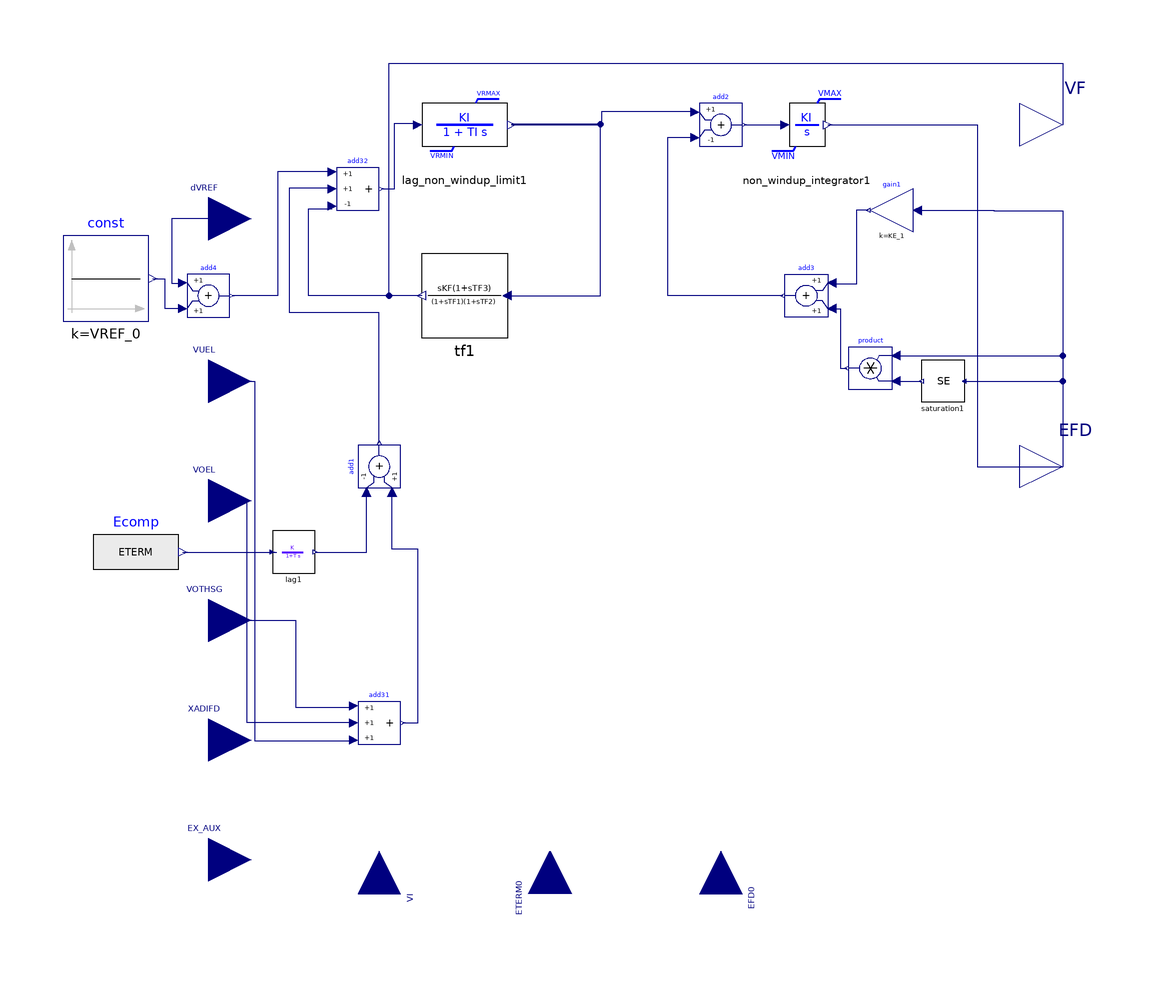

The Modelica model whose source follows is shown above as a component diagram (icons at their Placement, wires along their Line points).

model ESAC5A
  extends OpalRT.Electrical.PartialModel.Exciter;
  parameter Integer IBUS = 100 "Located Bus No.";
  parameter String ID = "M1" "Machine Identifier";
  parameter Real TR = 0.02 "(sec)";
  parameter Real KA = 100;
  parameter Real TA = 0.5 "(sec)";
  parameter Real VRMAX = 9 "or zero";
  parameter Real VRMIN = -5;
  parameter Real KE = 0.5 "or zero";
  parameter Real TE = 0.08 "(sec)";
  parameter Real KF = 0.2;
  parameter Real TF1 = 1.2 "(>0) (sec)";
  parameter Real TF2 = 2 "(>0) (sec)";
  parameter Real TF3 = 2 "(>0) (sec)";
  parameter Real E1 = 4;
  parameter Real SE_E1 = 0.4;
  parameter Real E2 = 5;
  parameter Real SE_E2 = 0.5;
  import sat_q = OpalRT.NonElectrical.Math.Nonlinear.computeSaturationQuadratic;
  Modelica.Blocks.Math.Add3 add31 annotation(Placement(visible = true, transformation(origin = {-60, -60}, extent = {{-5, -5}, {5, 5}}, rotation = 0)));
  Modelica.Blocks.Math.Add add1(k1 = -1) annotation(Placement(visible = true, transformation(origin = {-60, 0}, extent = {{-5, -5}, {5, 5}}, rotation = 90)));
  Modelica.Blocks.Math.Add3 add32(k3 = -1) annotation(Placement(visible = true, transformation(origin = {-65, 65}, extent = {{-5, -5}, {5, 5}}, rotation = 0)));
  OpalRT.NonElectrical.Math.Continuous.TransferFunctionNonWindup.Lag_NonWindupLimit lag_non_windup_limit1(KI = KA, TI = TA, VRMAX = VRMAX_1, VRMIN = VRMIN_1, y_init = (SE0 + KE_1) * EFD_0) annotation(Placement(visible = true, transformation(origin = {-40, 80}, extent = {{-10, -10}, {10, 10}}, rotation = 0)));
  Modelica.Blocks.Math.Add add3 annotation(Placement(visible = true, transformation(origin = {40, 40}, extent = {{5, -5}, {-5, 5}}, rotation = 0)));
  Modelica.Blocks.Math.Gain gain1(k = KE_1) annotation(Placement(visible = true, transformation(origin = {60, 60}, extent = {{5, -5}, {-5, 5}}, rotation = 0)));
  OpalRT.NonElectrical.Math.Continuous.TransferFunctionNonWindup.Integrator_NonWindupLimit non_windup_integrator1(VRMAX = Modelica.Constants.inf, VRMIN = 0, KI = 1 / TE, y_init = EFD_0) annotation(Placement(visible = true, transformation(origin = {40, 80}, extent = {{-10, -10}, {10, 10}}, rotation = 0)));
  Modelica.Blocks.Math.Add add2(k2 = -1) annotation(Placement(visible = true, transformation(origin = {20, 80}, extent = {{-5, -5}, {5, 5}}, rotation = 0)));
  NonElectrical.Math.Nonlinear.SaturationQuadratic saturation1(E1 = E1, E2 = E2, SE_E1 = SE_E1, SE_E2 = SE_E2) annotation(Placement(visible = true, transformation(origin = {72, 20}, extent = {{5, -5}, {-5, 5}}, rotation = 0)));
  OpalRT.NonElectrical.Math.Continuous.TransferFunction.Lag lag1(T = TR, initType = Modelica.Blocks.Types.Init.SteadyState, y_start = 0) annotation(Placement(visible = true, transformation(origin = {-80, -20}, extent = {{-5, -5}, {5, 5}}, rotation = 0)));

  OpalRT.Electrical.Control.Excitation.Internal.ExciterStabilizingBlock tf1(
    TF1=TF1,
    TF2=TF2,
    TF3=TF3,
    KF=KF) annotation (Placement(visible=true, transformation(
        origin={-40,40},
        extent={{10,-10},{-10,10}},
        rotation=0)));
  Modelica.Blocks.Math.Product product annotation(Placement(transformation(extent = {{60, 18}, {50, 28}})));
  Modelica.Blocks.Sources.Constant const(k = VREF_0) annotation(Placement(transformation(extent = {{-134, 34}, {-114, 54}})));
  Modelica.Blocks.Math.Add add4 annotation(Placement(visible = true, transformation(origin = {-100, 40}, extent = {{-5, -5}, {5, 5}}, rotation = 0)));
  Modelica.Blocks.Sources.RealExpression Ecomp(y = ETERM) annotation(Placement(visible = true, transformation(origin = {-117, -20}, extent = {{-10, -10}, {10, 10}}, rotation = 0)));
protected
  parameter Modelica.Blocks.Types.Init initType = Modelica.Blocks.Types.Init.InitialOutput "Type of initialization (1: no init, 2: steady state, 3,4: initial output)";
  parameter Real VRMAX_1(fixed = false);
  parameter Real VRMIN_1(fixed = false);
  parameter Real KE_1(fixed = false);
  parameter Real EFD_0(fixed = false);
  parameter Real ECOMP_0(fixed = false);
  parameter Real VREF_0(fixed = false);
  parameter Real SE0(fixed = false);
initial equation
  EFD_0 = EFD0;
  ECOMP_0 = ETERM0;
  SE0 = sat_q(EFD_0, E1, E2, SE_E1, SE_E2);
  VRMAX_1 = if VRMAX <> 0 then VRMAX elseif KE <= 0 then SE_E2 * E2 else (SE_E2 + KE) * E2;
  VRMIN_1 = if VRMAX <> 0 then VRMIN else -VRMAX_1;
  KE_1 = if KE <> 0 then KE else VRMAX_1 / (10 * EFD_0) - SE0;
  VREF_0 = (SE0 + KE_1) * EFD_0 / KA + ECOMP_0;
  VUEL0 = 0;
  VOEL0 = 0;
equation
  connect(add32.u1, add4.y) annotation(Line(points={{-71,69},{-83.8343,69},{-83.8343,
          39.9409},{-94.5,39.9409},{-94.5,40}},                                                                                                  color = {0, 0, 127}));
  connect(dVREF, add4.u1) annotation(Line(points={{-100,58},{-108.573,58},{-108.573,
          42.8699},{-106,42.8699},{-106,43}},                                                                                                   color = {0, 0, 127}));
  connect(const.y, add4.u2) annotation(Line(points={{-113,44},{-110.204,44},{-110.204,
          37.0452},{-106,37.0452},{-106,37}},                                                                                                     color = {0, 0, 127}));
  connect(tf1.y, VF) annotation(Line(points = {{-50, 40}, {-57.7084, 40}, {-57.7084, 94.4055}, {100, 94.4055}, {100, 80}}, color = {0, 0, 127}));
  connect(tf1.u, lag_non_windup_limit1.y) annotation(Line(points = {{-30, 40}, {-8.21566, 40}, {-8.21566, 80.1027}, {-29, 80.1027}, {-29, 80}}, color = {0, 0, 127}));
  connect(tf1.y, add32.u3) annotation(Line(points = {{-50, 40}, {-76.5083, 40}, {-76.5083, 60.3338}, {-71, 60.3338}, {-71, 61}}, color = {0, 0, 127}));
  connect(lag1.y, add1.u1) annotation(Line(points = {{-75, -20}, {-62.963, -20}, {-62.963, -6}, {-63, -6}}, color = {0, 0, 127}));
  connect(Ecomp.y, lag1.u) annotation(Line(points = {{-106, -20}, {-84, -20}}, color = {0, 0, 127}));
  connect(saturation1.u, EFD) annotation(Line(points = {{77, 20}, {83.9368, 20}, {83.9368, 19.9368}, {100, 19.9368}, {100, 0}}, color = {0, 0, 127}));
  connect(add3.y, add2.u2) annotation(Line(points = {{34.5, 40}, {7.65139, 40}, {7.65139, 77.1179}, {14, 77.1179}, {14, 77}}, color = {0, 0, 127}));
  connect(lag_non_windup_limit1.y, add2.u1) annotation(Line(points = {{-29, 80}, {-7.85274, 80}, {-7.85274, 83.1585}, {14, 83.1585}, {14, 83}}, color = {0, 0, 127}));
  connect(add2.y, non_windup_integrator1.u) annotation(Line(points = {{25.5, 80}, {34.8339, 80}, {34.8339, 80}, {35, 80}}, color = {0, 0, 127}));
  connect(non_windup_integrator1.y, EFD) annotation(Line(points = {{45, 80}, {80.018, 80}, {80.018, 0}, {100, 0}}, color = {0, 0, 127}));
  connect(gain1.u, EFD) annotation(Line(points = {{66, 60}, {83.9368, 60}, {83.9368, 59.9368}, {100, 59.9368}, {100, 0}}, color = {0, 0, 127}));
  connect(gain1.y, add3.u1) annotation(Line(points = {{54.5, 60}, {51.7475, 60}, {51.7475, 42.6867}, {46, 42.6867}, {46, 43}}, color = {0, 0, 127}));
  connect(add32.y, lag_non_windup_limit1.u) annotation(Line(points = {{-59.5, 65}, {-56.3786, 65}, {-56.3786, 80.3396}, {-51, 80.3396}, {-51, 80}}, color = {0, 0, 127}));
  connect(add1.y, add32.u2) annotation(Line(points = {{-60, 5.5}, {-60, 36.0421}, {-80.9707, 36.0421}, {-80.9707, 65.2381}, {-71, 65.2381}, {-71, 65}}, color = {0, 0, 127}));
  connect(add31.y, add1.u2) annotation(Line(points = {{-54.5, -60}, {-50.9421, -60}, {-50.9421, -19.3298}, {-56.9827, -19.3298}, {-56.9827, -6}, {-57, -6}}, color = {0, 0, 127}));
  connect(VUEL, add31.u3) annotation(Line(points = {{-100, 20}, {-89.1908, 20}, {-89.1908, -64.1407}, {-66, -64.1407}, {-66, -64}}, color = {0, 0, 127}));
  connect(VOTHSG, add31.u1) annotation(Line(points = {{-100, -36}, {-79.567, -36}, {-79.567, -56.2923}, {-66, -56.2923}, {-66, -56}}, color = {0, 0, 127}));
  connect(add31.u2, VOEL) annotation(Line(points = {{-66, -60}, {-90.9932, -60}, {-90.9932, -8}, {-100, -8}}, color = {0, 0, 127}));
  connect(product.u2, saturation1.y) annotation(Line(points = {{61, 20}, {67, 20}, {67, 20}}, color = {0, 0, 127}));
  connect(product.u1, EFD) annotation(Line(points = {{61, 26}, {76, 26}, {76, 25.9368}, {100, 25.9368}, {100, 0}}, color = {0, 0, 127}));
  connect(add3.u2, product.y) annotation(Line(points = {{46, 37}, {48, 37}, {48, 23}, {49.5, 23}}, color = {0, 0, 127}));
  annotation(Documentation(info = "<html>

<p>
1- In this model, VS = VOTHSG+VUEL+VOEL
</p>
<p>
2- In this model, if TF2 = 0, then sTF3=0
</p>
<img src=\"modelica://OpalRT/resource/Excitation/ESAC5A.png\"
alt=\"ESAC5A.png\"><br>

</html>"), Icon(coordinateSystem(extent = {{-100, -100}, {100, 100}}, preserveAspectRatio = true, initialScale = 0.1, grid = {2, 2})), Diagram(coordinateSystem(extent = {{-100, -100}, {100, 100}}, preserveAspectRatio = false, initialScale = 0.1, grid = {2, 2})));
end ESAC5A;